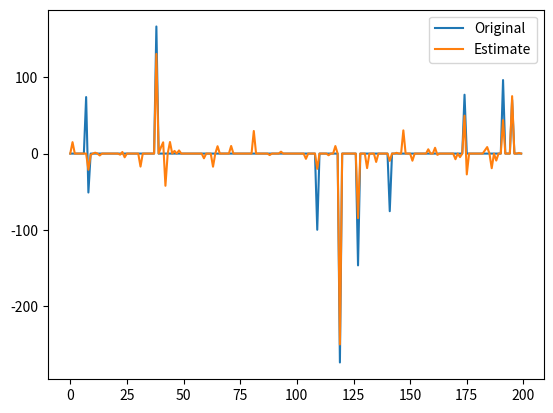

Source code (Python):
# -*- coding: utf-8 -*-
"""
Created on Wed Jan 17 15:04:58 2018

[redacted]
"""

import numpy as np
import matplotlib.pyplot as plt
from math import sqrt, log

def Sthresh(x, gamma):
    return np.sign(x)*np.maximum(0, np.absolute(x)-gamma/2.0)

def ADMM(A, y):

    m, n = A.shape
    w, v = np.linalg.eig(A.T.dot(A))
    MAX_ITER = 5000

    "Function to caluculate min 1/2(y - Ax) + l||x||"
    "via alternating direction methods"
    xhat = np.zeros([n, 1])
    zhat = np.zeros([n, 1])
    u = np.zeros([n, 1])

    "Calculate regression co-efficient and stepsize"
    l = sqrt(2*log(n, 10))
    rho = 1/(np.amax(np.absolute(w)))

    "Pre-compute to save some multiplications"
    AtA = A.T.dot(A)
    Aty = A.T.dot(y)
    Q = AtA + rho*np.identity(n)
    Q = np.linalg.inv(Q)

    i = 0

    while(i < MAX_ITER):

        "x minimisation step via posterier OLS"
        xhat = Q.dot(Aty + rho*(zhat - u))

        "z minimisation via soft-thresholding"
        zhat = Sthresh(xhat + u, l/rho)

        "mulitplier update"
        u = u + xhat - zhat
#
        i = i+1
    return zhat, rho, l

A = np.random.randn(50, 200)

num_non_zeros = 10
positions = np.random.randint(0, 200, num_non_zeros)
amplitudes = 100*np.random.randn(num_non_zeros, 1)
x = np.zeros((200, 1))
x[positions] = amplitudes

y = A.dot(x) + np.random.randn(50, 1)

xhat, rho, l = ADMM(A, y)

plt.plot(x, label='Original')
plt.plot(xhat, label = 'Estimate')

plt.legend(loc = 'upper right')

plt.show()